Run: headless pygame with SDL's dummy video driver; simulated clock (each Clock.tick advances the game by its frame time, no real sleeping); random seed 0; keys injected as events and as key.get_pressed() state; no mouse input.
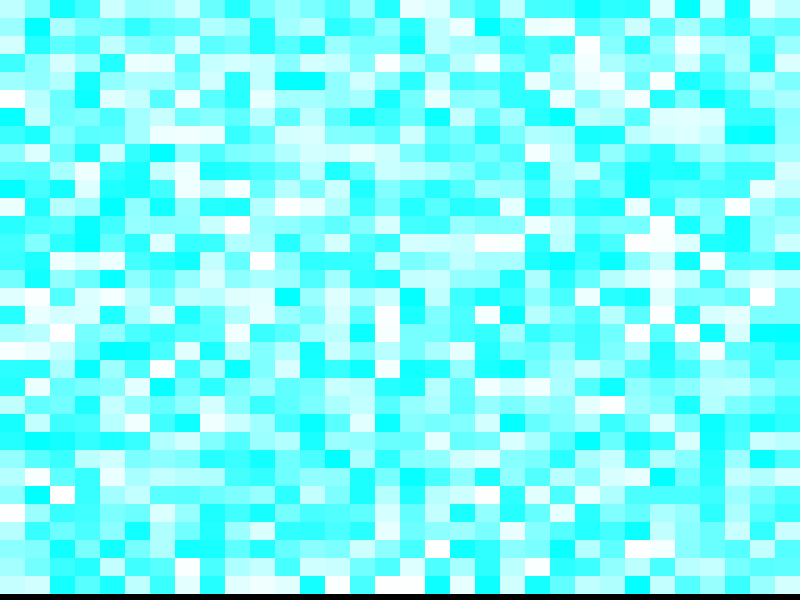
Frame 1 of 4 · flips 1–60 · no input
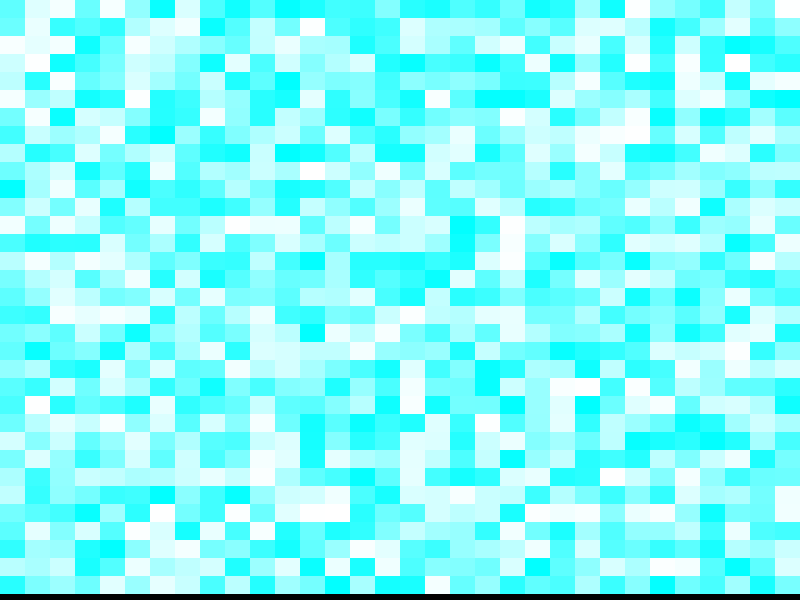
Frame 2 of 4 · flips 61–180 · tapped SPACE, RETURN · held RIGHT (→), D
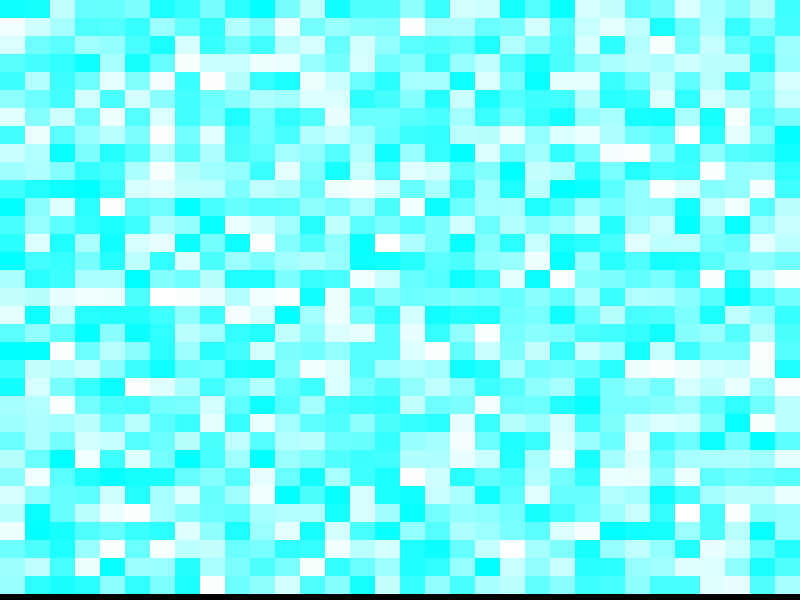
Frame 3 of 4 · flips 181–300 · held DOWN (↓), S
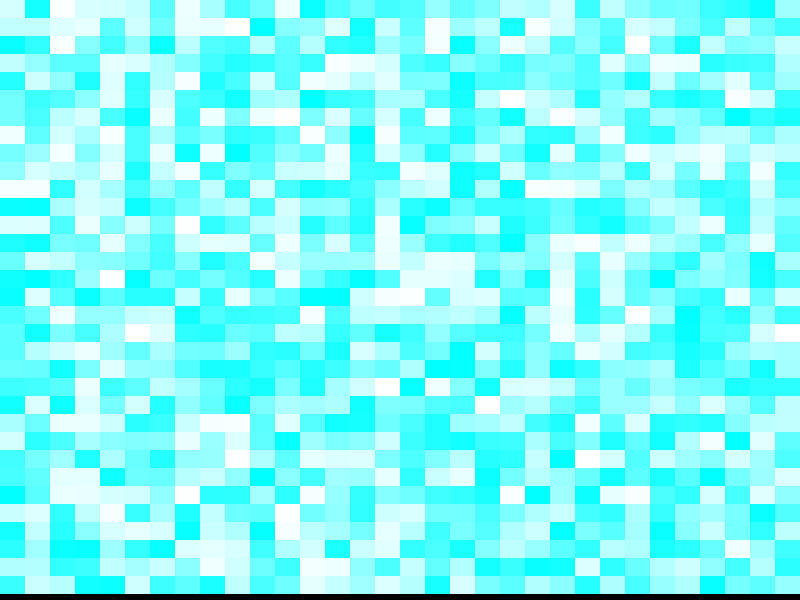
Frame 4 of 4 · flips 301–420 · held LEFT (←), A, UP (↑), W

The pygame program that drew these frames:

from random import randint
import pygame

SCREEN_HEIGHT = 800
SCREEN_WIDTH = 600

cell_height = SCREEN_HEIGHT / (1 << 5)
cell_width = SCREEN_WIDTH / (1 << 5)


def main():
    clock = pygame.time.Clock()
    last_time = pygame.time.get_ticks()

    pygame.init()
    screen = pygame.display.set_mode((SCREEN_HEIGHT, SCREEN_WIDTH))
    while True:
        current_time = pygame.time.get_ticks()
        delta_time = current_time - last_time
        last_time = current_time
        for i in range(0, SCREEN_HEIGHT, int(cell_height)):
            for j in range(0, SCREEN_WIDTH, int(cell_width)):
                cell = pygame.Rect(0, 0, cell_height, cell_width)
                cell.move_ip(i, j)
                if i + cell_height > SCREEN_HEIGHT or j + cell_width > SCREEN_WIDTH:
                    continue
                pygame.draw.rect(screen, (randint(0, 255), 255, 255), cell)

        for event in pygame.event.get():
            if event.type == pygame.QUIT:
                pygame.quit()
                return

        clock.tick(60)
        print(pygame.time.get_ticks())
        pygame.display.update()


if __name__ == "__main__":
    main()
